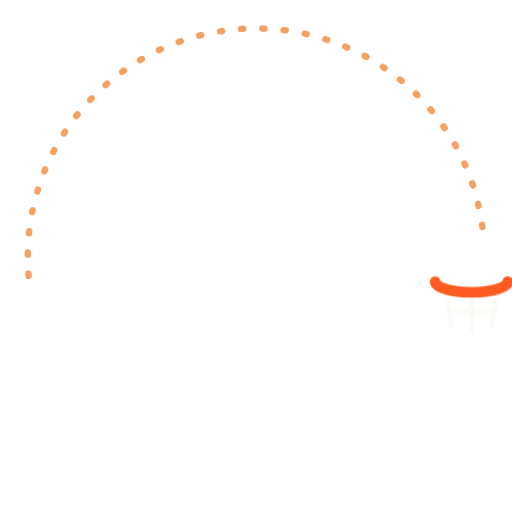
t = 0.00 s
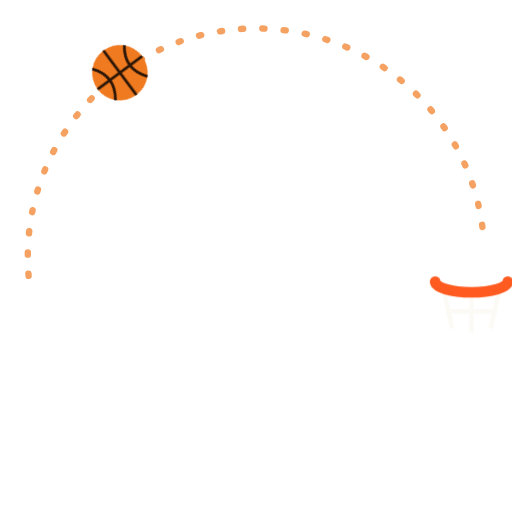
t = 0.40 s
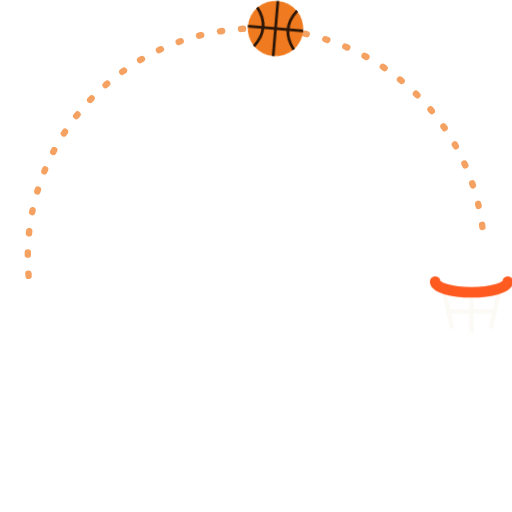
t = 0.80 s
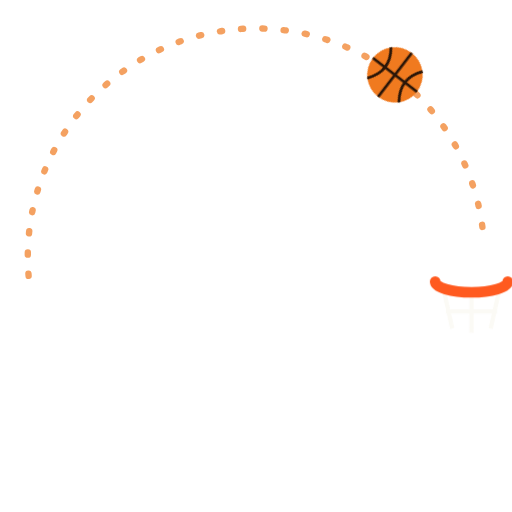
t = 1.20 s
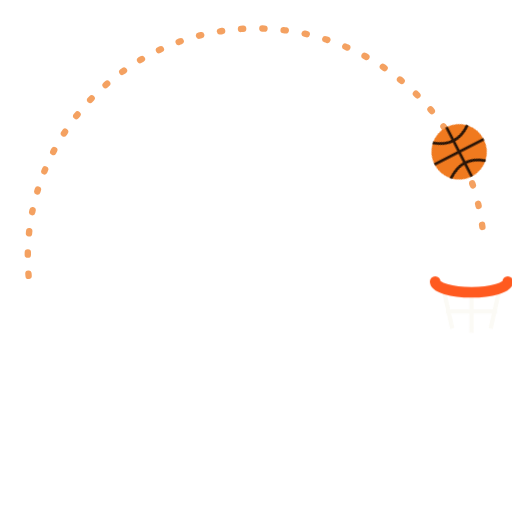
t = 1.60 s
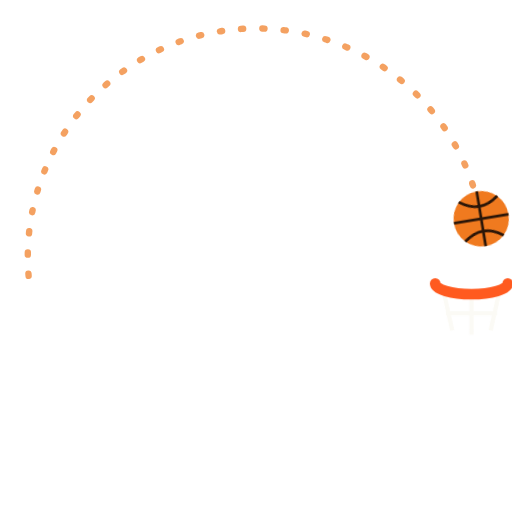
t = 2.00 s

The animated SVG that drew these frames (rendered in a browser with its animation timeline set to each time). Animation: 1 SMIL element (animateTransform=1), 2 CSS @keyframes rules; one cycle of 2.40 s, repeats indefinitely.

<svg xmlns="http://www.w3.org/2000/svg" viewBox="-120 -120 240 240" width="240" height="240"><title>Alley-Oop</title><style>.bballeyoop-f{animation:bballeyoop-f 2.4s linear infinite}@keyframes bballeyoop-f{0%{opacity:0}8%{opacity:1}84%{opacity:1}100%{opacity:0}}.bballeyoop-r{animation:bballeyoop-r 2.4s infinite}@keyframes bballeyoop-r{0%,82%{transform:translateY(0)}90%{transform:translateY(4px)}100%{transform:translateY(0)}}@media (prefers-reduced-motion:reduce){*{animation:none!important}}</style><path d="M-106.59 9.33A107 107 0 0 1 106.41 -11.18" stroke="#f07a1f" stroke-width="3" stroke-dasharray="1 9" stroke-linecap="round" fill="none" opacity=".7"/><g class="bballeyoop-f"><animateTransform attributeName="transform" type="rotate" values="-95;88" keyTimes="0;1" calcMode="spline" keySplines=".2 .5 .7 1" dur="2.4s" repeatCount="indefinite"/><g transform="translate(0 -107)"><circle r="13" fill="#f07a1f"/><path d="M-13 0H13M0 -13V13M-9.36 -9.1Q-2.34 0 -9.36 9.1M9.36 -9.1Q2.34 0 9.36 9.1" stroke="#2b1608" stroke-width="1.3" fill="none"/></g></g><g class="bballeyoop-r"><path d="M88 16L92 34M101 18V36M114 16L110 34M89 26H113" stroke="#fbfaf5" stroke-width="2" fill="none"/><path d="M84 12A17 5 0 0 0 118 12" stroke="#ff5a1f" stroke-width="5" stroke-linecap="round" fill="none"/></g></svg>
